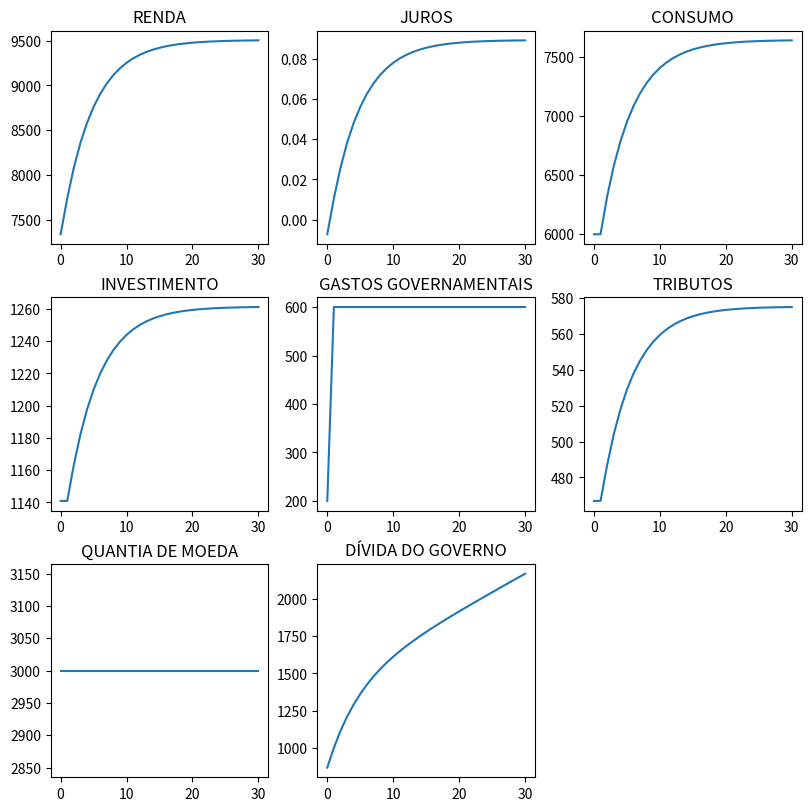

Generate this figure with matplotlib:
# -*- coding: utf-8 -*-
"""
Created on Thu Sep 15 10:48:00 2022

[redacted]
"""

import pandas as pd
import matplotlib.pyplot as plt

def C_at(C0, c, Y_ant, T_ant):
    #Calcula o consumo presente
    C_at = C0 + c*(Y_ant - T_ant)
    return C_at

def I_at(I0, d, Y_ant, f, i_ant):
    I_at = I0 + d*Y_ant - f*i_ant
    return I_at

def T_at(T0, t, Y_ant):
    T_at = T0 + t*Y_ant
    return T_at

def D_at(D_ant, T_at, G_at):
    D_at = D_ant - T_at + G_at
    return D_at

def Y_at(C_at, I_at, G_at):
    Y_at = C_at + I_at + G_at
    return Y_at

def i_at(k, h, Y_at, M):
    i_at = (k/h * Y_at) - (1/h * M)
    return i_at

#Período inicial

C0 = 500
I0 = 400
G0 = 200
T0 = 100
D0 = 600
M = 3000
c = 0.8
d = 0.1
f = 1000
t = 0.05
k = 0.4
h = 9000

#Definição das variáveis de p = 0
#Multiplicador da renda
m = 1/(1-c-d+c*t)
#Gastos autônomos
A = C0 + I0 + G0 - c*T0
#Produto em p = 0
Y_eq = ((h*m)/(h+m*f*k))*A + ((m*f)/(h+m*f*k))*M
#Juros em p = 0
i_eq = i_at(k, h, Y_eq, M)
#Tributos arrecadados em p = 0
T = T0 + t*Y_eq
#Consumo em p = 0
C = C0 + c*(Y_eq - T)
#Investimento em p = 0
I = I0 + d*Y_eq - f*i_eq
#Gastos governamentais em p = 0
G = G0
#Dívida pública em p = 0
D = D0 + T - G
#Cria listas para armazenar os valores, incluindo o período inicial
lista_Y = [Y_eq]
lista_C = [C]
lista_I = [I]
lista_T = [T]
lista_G = [G]
lista_M = [M]
lista_i = [i_eq]
lista_D = [D]
#Define as variáveis de p = 0 como as de p-1
Y_ant = Y_eq
i_ant = i_eq
T_ant = T
D_ant = D

#Choque
G = 600
#Define o período de análise
p = 31
for period in range(1,p):
    C = C_at(C0, c, Y_ant, T_ant)
    I = I_at(I0, d, Y_ant, f, i_ant)
    T = T_at(T0, t, Y_ant)
    Y = Y_at(C, I, G)
    i = i_at(k, h, Y, M)
    D = D_at(D_ant, T, G)
    lista_Y.append(Y)
    lista_C.append(C)
    lista_I.append(I)
    lista_T.append(T)
    lista_G.append(G)
    lista_M.append(M)
    lista_i.append(i)
    lista_D.append(D)
    Y_ant = Y
    i_ant = i
    T_ant = T
    D_ant = D

#Cria um dataframe com os valores coletados
data = {'RENDA': lista_Y, 'JUROS': lista_i, 'CONSUMO': lista_C, 'INVESTIMENTO': lista_I, 'GASTOS GOVERNAMENTAIS': lista_G, 'TRIBUTOS': lista_T, 'QUANTIA DE MOEDA': lista_M, 'DÍVIDA DO GOVERNO': lista_D}    
df_data = pd.DataFrame(data)

#Cria um gráfico 3x3 demonstrando a evolução dos valores
fig, axes = plt.subplots(3, 3, figsize=(8, 8), constrained_layout=True)
for col, ax in zip(df_data.columns, axes.flat):
    df_data[col].plot(ax=ax, rot=0)
    ax.set_title(col)
for ax in axes.flat[df_data.columns.size:]:
    ax.set_axis_off()
plt.show()